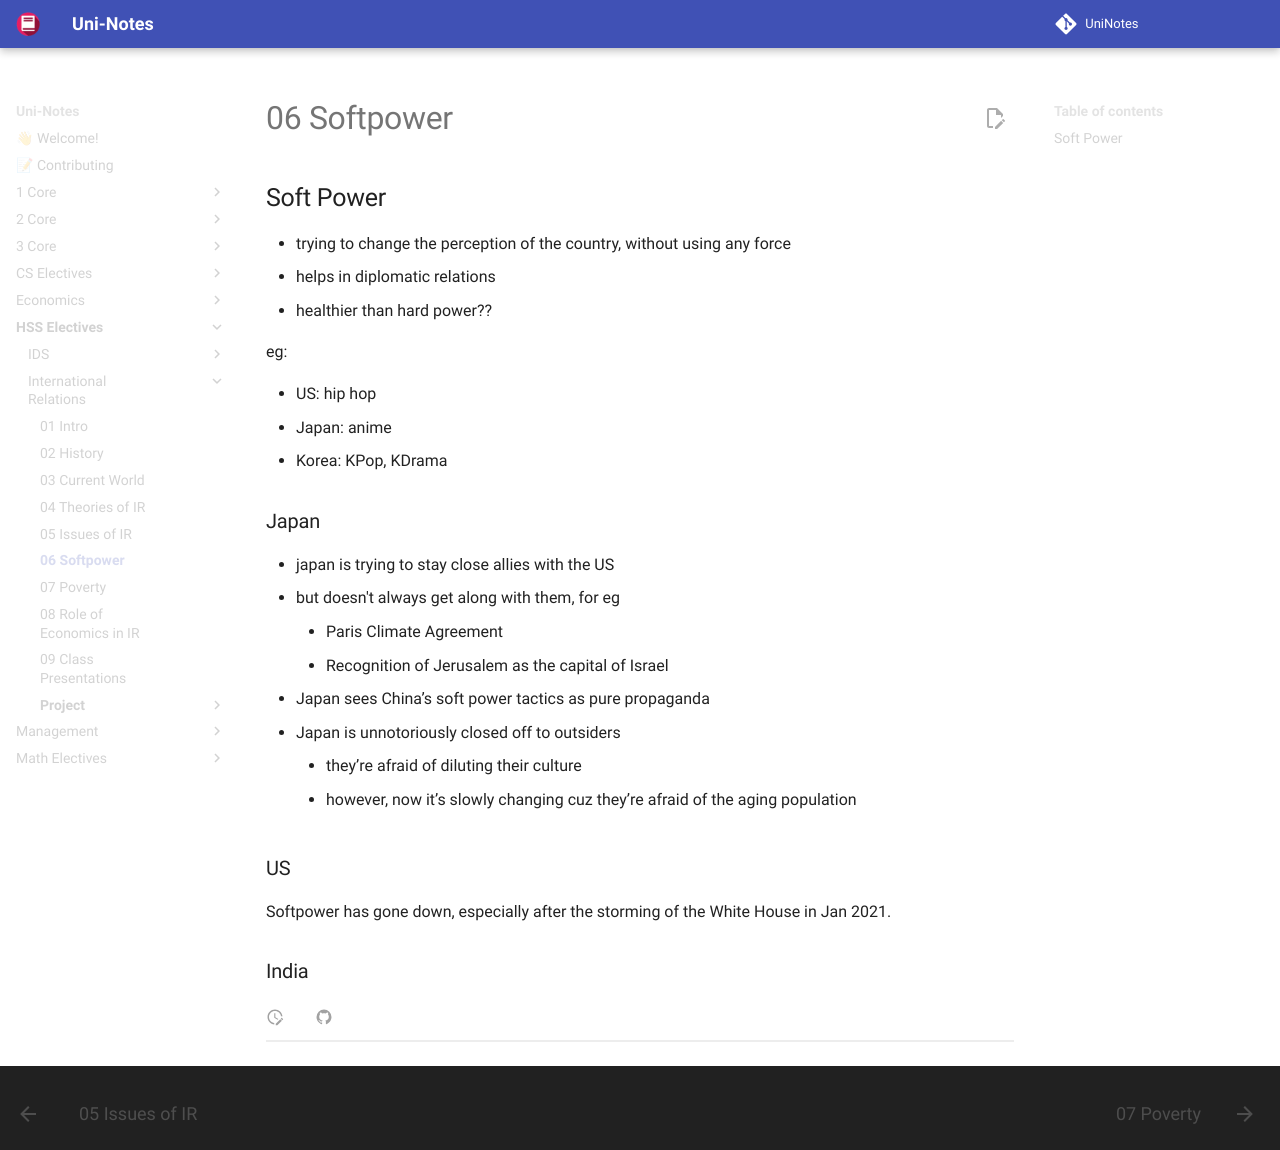

repository: uni-notes/uni-notes · page: HSS_Electives/International_Relations/06_Softpower/index.html · generator: mkdocs

## Soft Power

- trying to change the perception of the country, without using any force
- helps in diplomatic relations
- healthier than hard power??

eg:

- US: hip hop
- Japan: anime
- Korea: KPop, KDrama

### Japan

- japan is trying to stay close allies with the US
- but doesn't always get along with them, for eg
    - Paris Climate Agreement
    - Recognition of Jerusalem as the capital of Israel
- Japan sees China’s soft power tactics as pure propaganda
- Japan is unnotoriously closed off to outsiders
    - they’re afraid of diluting their culture
    - however, now it’s slowly changing cuz they’re afraid of the aging population

### US

Softpower has gone down, especially after the storming of the White House in Jan 2021.

### India
